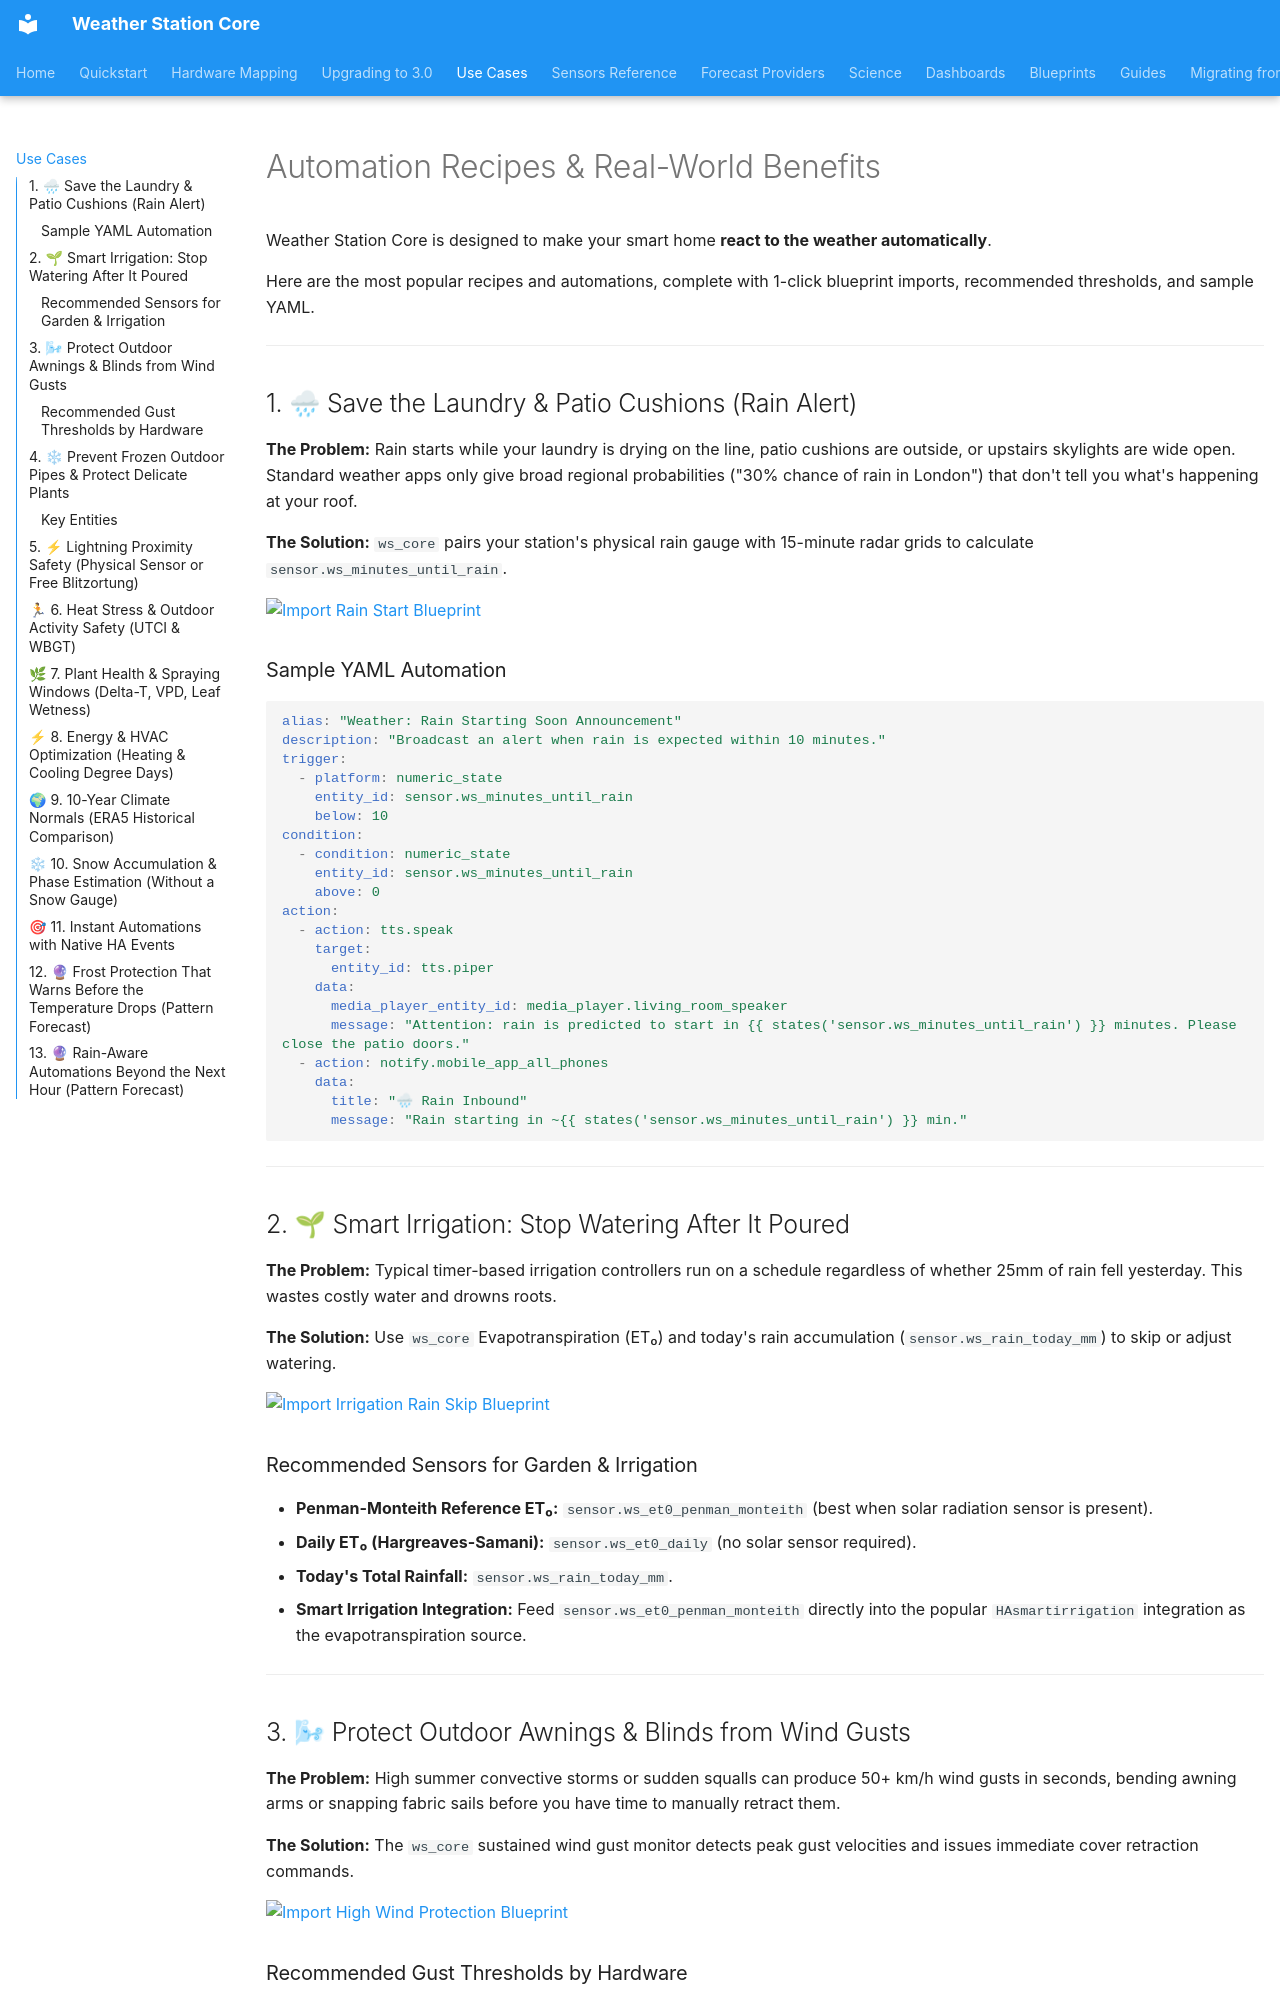

repository: kmich/ha_ws_core · page: use_cases/index.html · generator: mkdocs

# Automation Recipes & Real-World Benefits

Weather Station Core is designed to make your smart home **react to the weather automatically**.

Here are the most popular recipes and automations, complete with 1-click blueprint imports, recommended thresholds, and sample YAML.

---

## 1. 🌧 Save the Laundry & Patio Cushions (Rain Alert)

**The Problem:** Rain starts while your laundry is drying on the line, patio cushions are outside, or upstairs skylights are wide open. Standard weather apps only give broad regional probabilities ("30% chance of rain in London") that don't tell you what's happening at your roof.

**The Solution:** `ws_core` pairs your station's physical rain gauge with 15-minute radar grids to calculate `sensor.ws_minutes_until_rain`.

[![Import Rain Start Blueprint](https://my.home-assistant.io/badges/blueprint_import.svg)](https://my.home-assistant.io/redirect/blueprint_import/?blueprint_url=https%3A%2F%2Fgithub.com%2Fkmich%2Fha_ws_core%2Fblob%2Fmain%2Fblueprints%2Fautomation%2Fws_core%2Frain_start.yaml)

### Sample YAML Automation
```yaml
alias: "Weather: Rain Starting Soon Announcement"
description: "Broadcast an alert when rain is expected within 10 minutes."
trigger:
  - platform: numeric_state
    entity_id: sensor.ws_minutes_until_rain
    below: 10
condition:
  - condition: numeric_state
    entity_id: sensor.ws_minutes_until_rain
    above: 0
action:
  - action: tts.speak
    target:
      entity_id: tts.piper
    data:
      media_player_entity_id: media_player.living_room_speaker
      message: "Attention: rain is predicted to start in {{ states('sensor.ws_minutes_until_rain') }} minutes. Please close the patio doors."
  - action: notify.mobile_app_all_phones
    data:
      title: "🌧 Rain Inbound"
      message: "Rain starting in ~{{ states('sensor.ws_minutes_until_rain') }} min."
```

---

## 2. 🌱 Smart Irrigation: Stop Watering After It Poured

**The Problem:** Typical timer-based irrigation controllers run on a schedule regardless of whether 25mm of rain fell yesterday. This wastes costly water and drowns roots.

**The Solution:** Use `ws_core` Evapotranspiration (ET₀) and today's rain accumulation (`sensor.ws_rain_today_mm`) to skip or adjust watering.

[![Import Irrigation Rain Skip Blueprint](https://my.home-assistant.io/badges/blueprint_import.svg)](https://my.home-assistant.io/redirect/blueprint_import/?blueprint_url=https%3A%2F%2Fgithub.com%2Fkmich%2Fha_ws_core%2Fblob%2Fmain%2Fblueprints%2Fautomation%2Fws_core%2Firrigation_rain_skip.yaml)

### Recommended Sensors for Garden & Irrigation
* **Penman-Monteith Reference ET₀:** `sensor.ws_et0_penman_monteith` (best when solar radiation sensor is present).
* **Daily ET₀ (Hargreaves-Samani):** `sensor.ws_et0_daily` (no solar sensor required).
* **Today's Total Rainfall:** `sensor.ws_rain_today_mm`.
* **Smart Irrigation Integration:** Feed `sensor.ws_et0_penman_monteith` directly into the popular `HAsmartirrigation` integration as the evapotranspiration source.

---

## 3. 🌬 Protect Outdoor Awnings & Blinds from Wind Gusts

**The Problem:** High summer convective storms or sudden squalls can produce 50+ km/h wind gusts in seconds, bending awning arms or snapping fabric sails before you have time to manually retract them.

**The Solution:** The `ws_core` sustained wind gust monitor detects peak gust velocities and issues immediate cover retraction commands.

[![Import High Wind Protection Blueprint](https://my.home-assistant.io/badges/blueprint_import.svg)](https://my.home-assistant.io/redirect/blueprint_import/?blueprint_url=https%3A%2F%2Fgithub.com%2Fkmich%2Fha_ws_core%2Fblob%2Fmain%2Fblueprints%2Fautomation%2Fws_core%2Fhigh_wind.yaml)

### Recommended Gust Thresholds by Hardware
| Hardware Type | Safe Wind Gust Limit | Trigger Suggestion |
|---|---|---|
| Light fabric awning / shade sail | 10–12 m/s (~36–43 km/h) | Immediate retract |
| Motorized exterior venetian blinds | 12–15 m/s (~43–54 km/h) | Retract with 1 min debounce |
| Heavy-duty cassette awning | Check manufacturer rating (usually 15–18 m/s) | Retract on sustained gusts |

---
